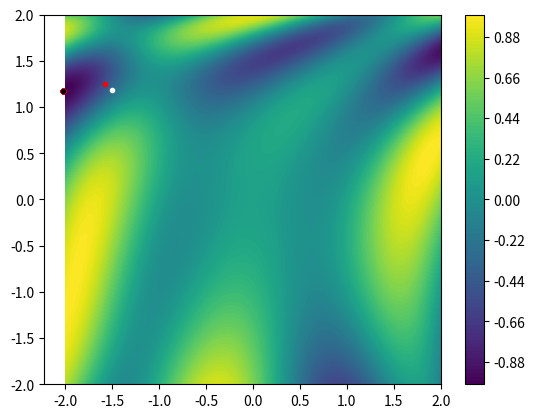

Generate this figure with matplotlib:
import numpy as np
import matplotlib.pyplot as plt

# Defines a plane with multiple minimums
func = lambda th: np.sin((th[0] ** 2) / 2 - (th[1] ** 2) / 4 + 3) * np.cos(2 * th[0] + 1 - np.exp(th[1]))

# Plot the plane
res = 100
bound = 2
th = [np.linspace(-bound, bound, res), np.linspace(-bound, bound, res)]
_Z = np.zeros((res, res))

for i, x in enumerate(th[0]):
    for j, y in enumerate(th[0]):
        _Z[j, i] = func([x, y])

plt.contourf(th[0], th[1], _Z, res)
plt.colorbar()

# Random starting x and y coordinates
T = np.random.random(2) * 4 - 2
# Delta to calculate the derivative of a function in a point
delta = 0.001
# Gradient vector grad(f) = [df/dx, df/dy]
grad = np.zeros(2)
# Hou much does the gradient affects == step size moving to the minimum
# Note that if this step is too big we may jump over the minimum, and if
# it is too small, we may not get to the minimum in out irerations.
lr = 0.05

plt.plot(T[0], T[1], '.', c='white')

# Epochs
for _ in range(10000):
    # The domain of our function is in 2 dimensions: x and y => 2 part. derivs.
    for i, th in enumerate(T):
        # Partial Deriv of a function in a given point:
        #       f(x + h) - f(x)
        #   f' = --------------
        #              h
        # Note that we only increase the function in the desired component (the one
        # tht we are deriving)
        _T = np.copy(T)
        _T[i] = _T[i] + delta
        deriv = (func(_T) - func(T)) / delta
        # The component of the gradient vector
        grad[i] = deriv
    # If a component of a gradient vector is negative it will mean that that a minimum
    # is on that direction. Therefore qe want to keep going that way.
    T = T - lr * grad

    if (_ % 100 == 0):
        plt.plot(T[0], T[1], '.', c='red')

plt.plot(T[0], T[1], '.', c='black')
plt.show()
